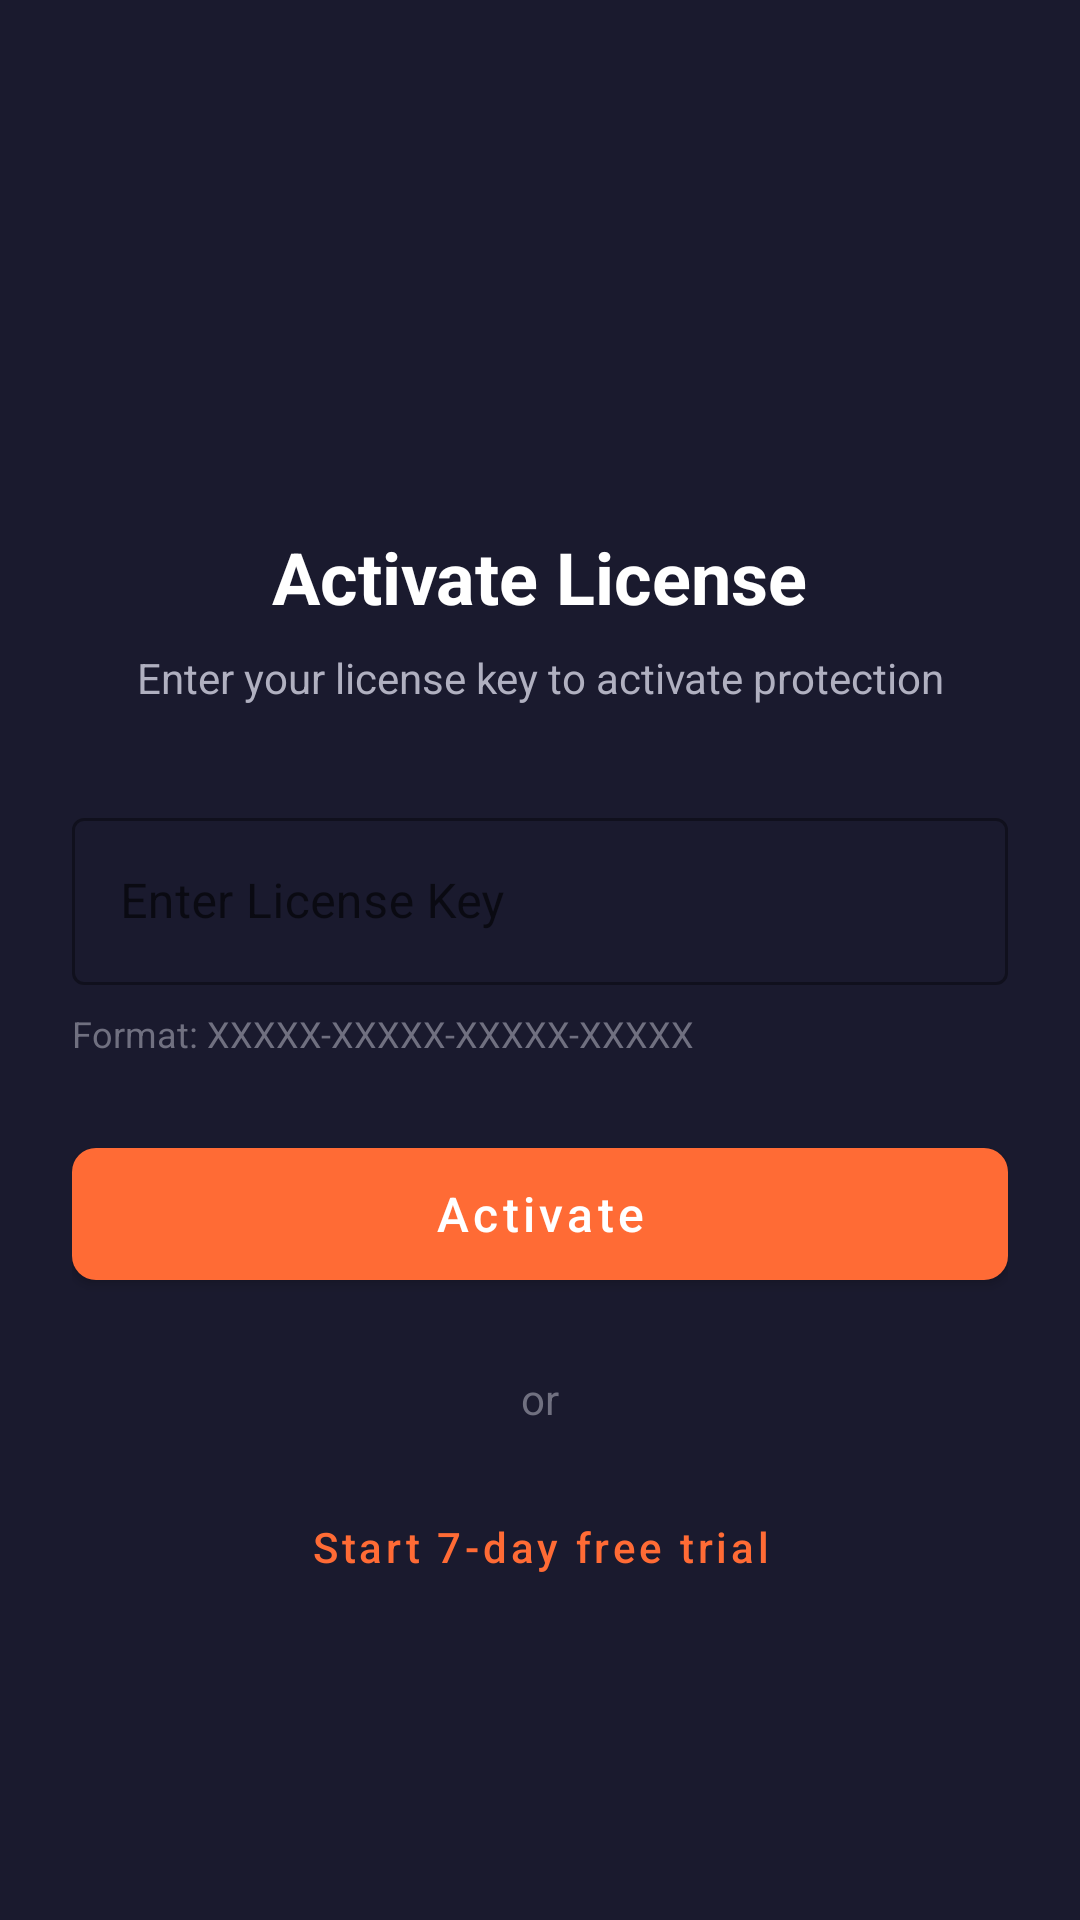

Android layout source for this screen:
<!-- AndroidManifest.xml: application theme Theme.CybenGuard -->
<!-- res/layout/activity_license.xml -->
<?xml version="1.0" encoding="utf-8"?>
<androidx.constraintlayout.widget.ConstraintLayout
    xmlns:android="http://schemas.android.com/apk/res/android"
    xmlns:app="http://schemas.android.com/apk/res-auto"
    android:layout_width="match_parent"
    android:layout_height="match_parent"
    android:background="@color/background"
    android:padding="24dp">

    <ImageView
        android:id="@+id/ivLogo"
        android:layout_width="80dp"
        android:layout_height="80dp"
        android:src="@drawable/ic_shield"
        android:contentDescription="Cyben Logo"
        app:layout_constraintEnd_toEndOf="parent"
        app:layout_constraintStart_toStartOf="parent"
        app:layout_constraintTop_toTopOf="parent"
        android:layout_marginTop="48dp"
        app:tint="@color/cyben_orange" />

    <TextView
        android:id="@+id/tvTitle"
        android:layout_width="wrap_content"
        android:layout_height="wrap_content"
        android:layout_marginTop="24dp"
        android:text="@string/activate_license"
        android:textColor="@color/text_primary"
        android:textSize="24sp"
        android:textStyle="bold"
        app:layout_constraintEnd_toEndOf="parent"
        app:layout_constraintStart_toStartOf="parent"
        app:layout_constraintTop_toBottomOf="@id/ivLogo" />

    <TextView
        android:id="@+id/tvDescription"
        android:layout_width="wrap_content"
        android:layout_height="wrap_content"
        android:layout_marginTop="8dp"
        android:text="Enter your license key to activate protection"
        android:textColor="@color/text_secondary"
        android:textSize="14sp"
        android:textAlignment="center"
        app:layout_constraintEnd_toEndOf="parent"
        app:layout_constraintStart_toStartOf="parent"
        app:layout_constraintTop_toBottomOf="@id/tvTitle" />

    <com.google.android.material.textfield.TextInputLayout
        android:id="@+id/tilLicenseKey"
        android:layout_width="0dp"
        android:layout_height="wrap_content"
        android:layout_marginTop="32dp"
        android:hint="@string/enter_license_key"
        style="@style/Widget.MaterialComponents.TextInputLayout.OutlinedBox"
        app:layout_constraintEnd_toEndOf="parent"
        app:layout_constraintStart_toStartOf="parent"
        app:layout_constraintTop_toBottomOf="@id/tvDescription">

        <com.google.android.material.textfield.TextInputEditText
            android:id="@+id/etLicenseKey"
            android:layout_width="match_parent"
            android:layout_height="wrap_content"
            android:inputType="textCapCharacters"
            android:textColor="@color/text_primary"
            android:maxLength="23" />

    </com.google.android.material.textfield.TextInputLayout>

    <TextView
        android:id="@+id/tvFormat"
        android:layout_width="wrap_content"
        android:layout_height="wrap_content"
        android:layout_marginTop="8dp"
        android:text="Format: XXXXX-XXXXX-XXXXX-XXXXX"
        android:textColor="@color/text_tertiary"
        android:textSize="12sp"
        app:layout_constraintStart_toStartOf="parent"
        app:layout_constraintTop_toBottomOf="@id/tilLicenseKey" />

    <com.google.android.material.button.MaterialButton
        android:id="@+id/btnActivate"
        android:layout_width="0dp"
        android:layout_height="56dp"
        android:layout_marginTop="24dp"
        android:text="Activate"
        android:textAllCaps="false"
        android:textSize="16sp"
        app:backgroundTint="@color/cyben_orange"
        app:cornerRadius="8dp"
        app:layout_constraintEnd_toEndOf="parent"
        app:layout_constraintStart_toStartOf="parent"
        app:layout_constraintTop_toBottomOf="@id/tvFormat" />

    <ProgressBar
        android:id="@+id/progressBar"
        android:layout_width="24dp"
        android:layout_height="24dp"
        android:visibility="gone"
        android:indeterminateTint="@color/white"
        app:layout_constraintBottom_toBottomOf="@id/btnActivate"
        app:layout_constraintEnd_toEndOf="@id/btnActivate"
        app:layout_constraintStart_toStartOf="@id/btnActivate"
        app:layout_constraintTop_toTopOf="@id/btnActivate" />

    <TextView
        android:id="@+id/tvOr"
        android:layout_width="wrap_content"
        android:layout_height="wrap_content"
        android:layout_marginTop="24dp"
        android:text="or"
        android:textColor="@color/text_tertiary"
        android:textSize="14sp"
        app:layout_constraintEnd_toEndOf="parent"
        app:layout_constraintStart_toStartOf="parent"
        app:layout_constraintTop_toBottomOf="@id/btnActivate" />

    <com.google.android.material.button.MaterialButton
        android:id="@+id/btnSkipTrial"
        android:layout_width="wrap_content"
        android:layout_height="wrap_content"
        android:layout_marginTop="16dp"
        android:text="Start 7-day free trial"
        android:textAllCaps="false"
        android:textColor="@color/cyben_orange"
        style="@style/Widget.MaterialComponents.Button.TextButton"
        app:layout_constraintEnd_toEndOf="parent"
        app:layout_constraintStart_toStartOf="parent"
        app:layout_constraintTop_toBottomOf="@id/tvOr" />

</androidx.constraintlayout.widget.ConstraintLayout>
<!-- resources referenced by this layout -->
<resources>
  <color name="background">#1A1A2E</color>
  <color name="cyben_orange">#FF6B35</color>
  <color name="text_primary">#FFFFFF</color>
  <color name="text_secondary">#B0B0C0</color>
  <color name="text_tertiary">#707080</color>
  <color name="white">#FFFFFF</color>
  <string name="activate_license">Activate License</string>
  <string name="enter_license_key">Enter License Key</string>
  <style name="Theme.CybenGuard" parent="Theme.MaterialComponents.DayNight.NoActionBar">
          <item name="colorPrimary">@color/cyben_orange</item>
          <item name="colorPrimaryVariant">@color/cyben_dark</item>
          <item name="colorOnPrimary">@color/text_primary</item>
          <item name="colorSurface">@color/cyben_surface</item>
          <item name="android:windowBackground">@color/cyben_dark</item>
          <item name="android:statusBarColor">@color/cyben_dark</item>
          <item name="android:navigationBarColor">@color/cyben_dark</item>
      </style>
  <color name="cyben_dark">#1A1A2E</color>
  <color name="cyben_surface">#16213E</color>
</resources>
